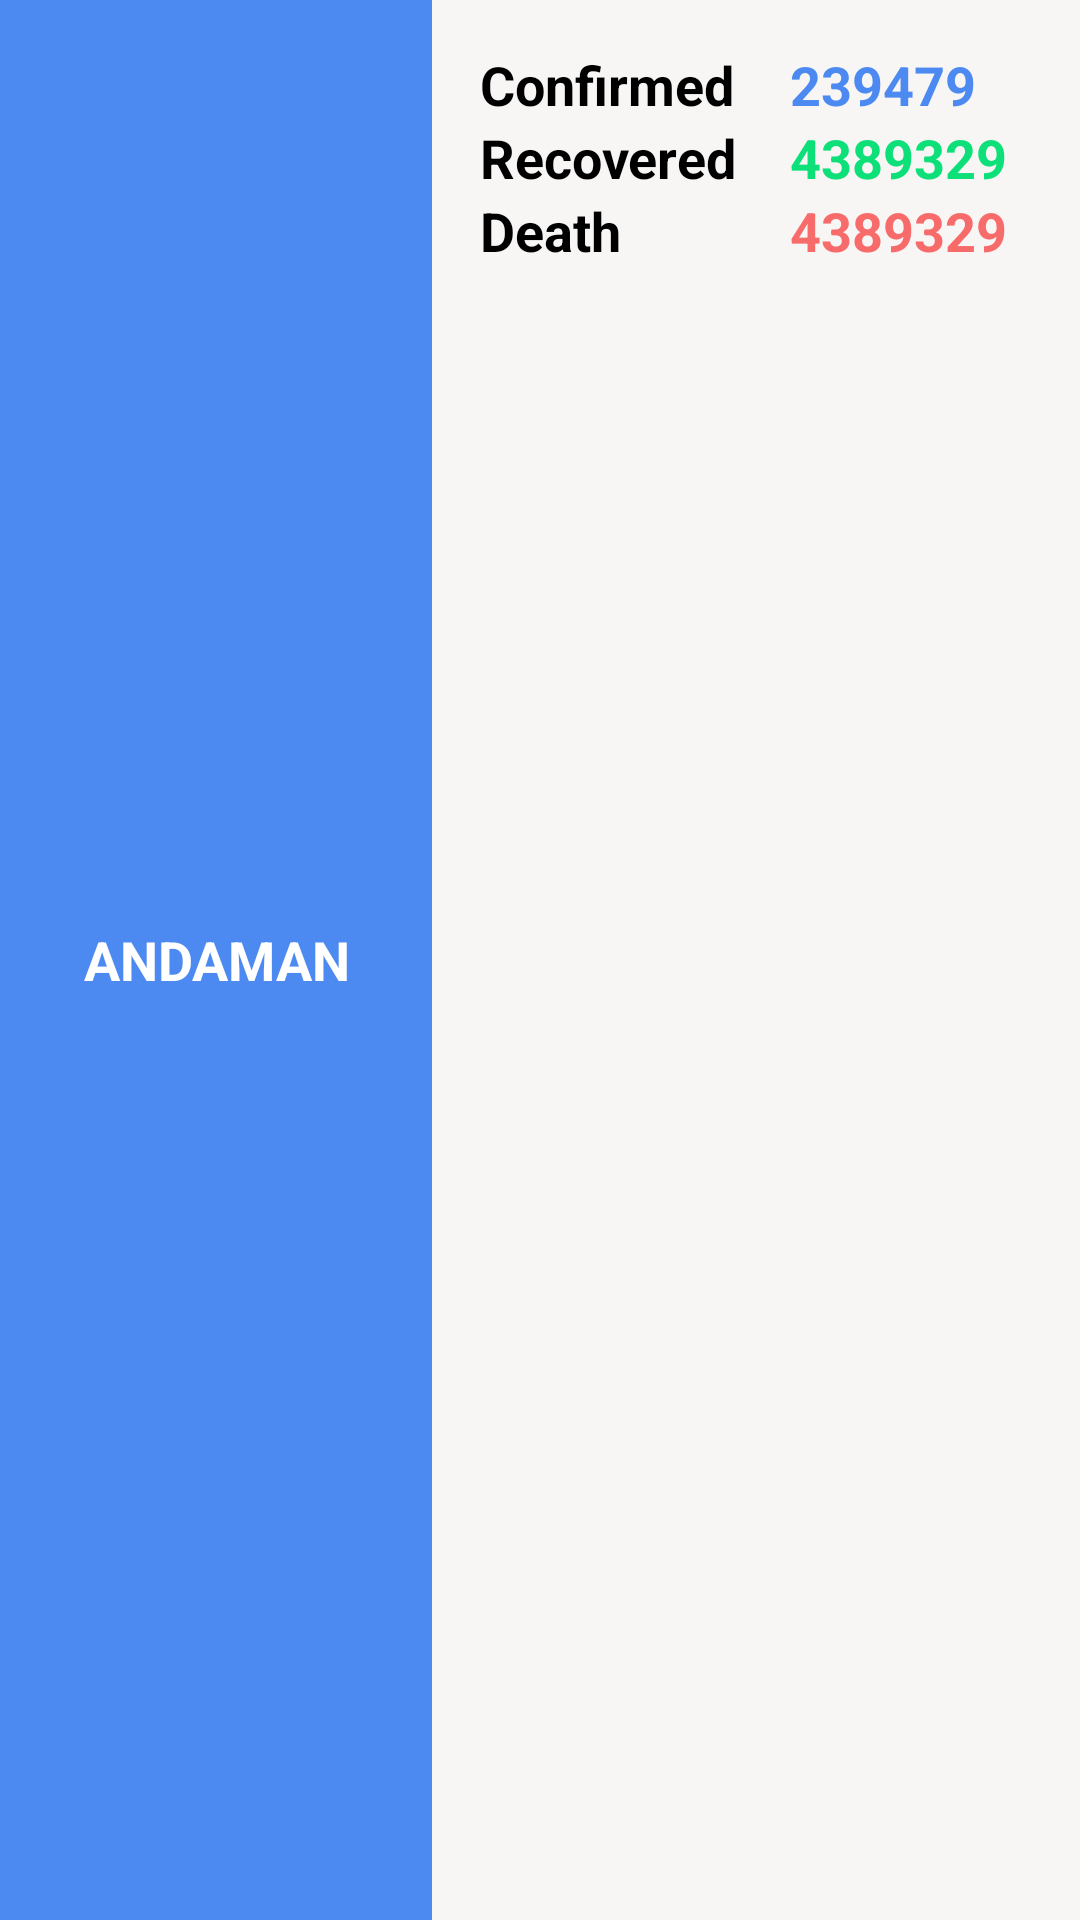

Write the Android layout XML for this screen, with the resource values it uses.
<!-- AndroidManifest.xml: application theme Theme.COVnTECH -->
<!-- res/layout/adapter_list.xml -->
<?xml version="1.0" encoding="utf-8"?>
<LinearLayout xmlns:android="http://schemas.android.com/apk/res/android"
    android:id="@+id/list"
    android:layout_width="match_parent"
    android:layout_height="@dimen/listHeight"
    android:layout_margin="@dimen/dp_10"
    android:orientation="horizontal"
    android:weightSum="100">

    <LinearLayout
        android:layout_width="match_parent"
        android:layout_height="match_parent"
        android:layout_weight="60"
        android:background="@color/blue"
        android:orientation="vertical">

        <TextView
            android:id="@+id/country_id"
            android:layout_width="match_parent"
            android:layout_height="match_parent"
            android:gravity="center"
            android:text="@string/DummyString"
            android:textAllCaps="true"
            android:textAppearance="?android:textAppearanceMedium"
            android:textColor="@color/white"
            android:textStyle="bold" />
    </LinearLayout>

    <RelativeLayout
        android:id="@+id/text_container"
        android:layout_width="match_parent"
        android:layout_height="match_parent"
        android:layout_weight="30"
        android:background="@color/lightPink"
        android:orientation="vertical"
        android:padding="@dimen/dp_16">

        <LinearLayout
            android:id="@+id/layout_1"
            android:layout_width="wrap_content"
            android:layout_height="match_parent"
            android:orientation="vertical">

            <TextView
                android:id="@+id/Confirmed_text"
                android:layout_width="wrap_content"
                android:layout_height="wrap_content"
                android:text="@string/confirmedTxt"
                android:textAppearance="?android:textAppearanceMedium"
                android:textColor="@color/black"
                android:textStyle="bold" />

            <TextView
                android:id="@+id/Recovered_text"
                android:layout_width="wrap_content"
                android:layout_height="wrap_content"
                android:layout_below="@+id/Confirmed_text"
                android:text="@string/recoveredTxt"
                android:textAppearance="?android:textAppearanceMedium"
                android:textColor="@color/black"
                android:textStyle="bold" />

            <TextView
                android:id="@+id/Death_text"
                android:layout_width="wrap_content"
                android:layout_height="wrap_content"
                android:layout_below="@+id/Recovered_text"
                android:text="Death             "
                android:textAppearance="?android:textAppearanceMedium"
                android:textColor="@color/black"
                android:textStyle="bold" />
        </LinearLayout>

        <LinearLayout
            android:layout_width="wrap_content"
            android:layout_height="match_parent"
            android:layout_toRightOf="@id/layout_1"
            android:orientation="vertical">

            <TextView
                android:id="@+id/Confirmed_data"
                android:layout_width="match_parent"
                android:layout_height="wrap_content"
                android:text="239479"
                android:textAppearance="?android:textAppearanceMedium"
                android:textColor="@color/blue"
                android:textStyle="bold" />

            <TextView
                android:id="@+id/Recovered_data"
                android:layout_width="match_parent"
                android:layout_height="wrap_content"
                android:text="4389329"
                android:textAppearance="?android:textAppearanceMedium"
                android:textColor="@color/green"
                android:textStyle="bold" />

            <TextView
                android:id="@+id/Death_data"
                android:layout_width="match_parent"
                android:layout_height="wrap_content"
                android:text="4389329"
                android:textAppearance="?android:textAppearanceMedium"
                android:textColor="@color/tabColor"
                android:textStyle="bold" />
        </LinearLayout>

    </RelativeLayout>
</LinearLayout>
<!-- resources referenced by this layout -->
<resources>
  <color name="black">#FF000000</color>
  <color name="blue">#4C8AF1</color>
  <color name="green">#0DDF79</color>
  <color name="lightPink">#F8F5F5</color>
  <color name="tabColor">#F86B6B</color>
  <color name="white">#FFFFFFFF</color>
  <dimen name="dp_10">10dp</dimen>
  <dimen name="dp_16">16dp</dimen>
  <dimen name="listHeight">110dp</dimen>
  <string name="DummyString">Andaman</string>
  <string name="confirmedTxt">Confirmed</string>
  <string name="recoveredTxt">Recovered</string>
  <style name="Theme.COVnTECH" parent="Theme.MaterialComponents.DayNight.DarkActionBar">
          
          <item name="colorPrimary">@color/blue</item>
          <item name="colorPrimaryVariant">@color/purple_700</item>
          <item name="colorOnPrimary">@color/white</item>
          
          <item name="colorSecondary">@color/teal_200</item>
          <item name="colorSecondaryVariant">@color/teal_700</item>
          <item name="colorOnSecondary">@color/black</item>
          
          <item name="android:statusBarColor" tools:targetApi="l">?attr/colorPrimaryVariant</item>
          
      </style>
  <color name="purple_700">#FF3700B3</color>
  <color name="teal_200">#FF03DAC5</color>
  <color name="teal_700">#FF018786</color>
</resources>
